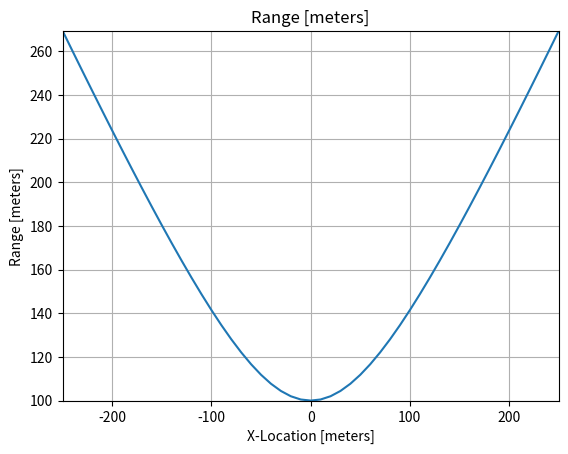
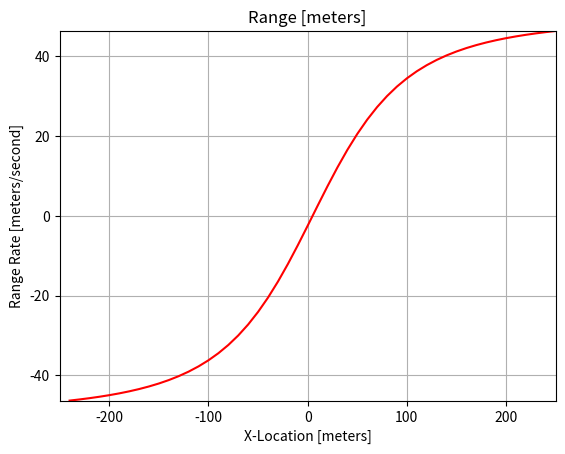
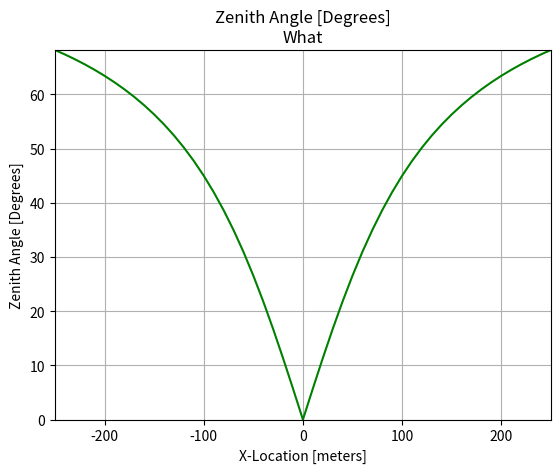

Generate these figures, in order, with matplotlib:
# A ground station observes an aircraft flying by at constant speed (v0), overhead at
# constant altitude (h0), traveling from horizontal positions –x0 to +x0. Write a wellorganized program/code to simulate this motion,
# compute and plot the ideal zenith angle, range, and range rate observations as a function of the of the horizontal position of the aircraft (x).
# Plot the measurements for the following values: v0=50m/s, x0=250m, h0=100 m.
# Assume that the aircraft height is known perfectly and the measurements are to be
# used to estimate the horizontal position of the aircraft, x.
# Compare the value/utility of the different measurement types as the aircraft goes
# by. Do the observations get better if the aircraft is flying at a lower altitude? Explain.

import numpy as np
import matplotlib.pyplot as plt

v0 = 50 # m/s
h0 = 100
x0 = 250

x = np.arange(-x0, x0+10, 10)
t = x/v0
r = np.sqrt(np.power(x,2)+np.power(h0,2))

r_rate = []
for tt in range(1,len(x)):
    r_rate.append( (r[tt] - r[tt-1]) / (t[tt] - t[tt-1]) )

gamma = np.rad2deg(np.arccos(h0/r))

fig, ax = plt.subplots()
ax.plot(x, r)
ax.set_title('Range [meters]')
ax.set_xlabel('X-Location [meters]')
ax.set_ylabel('Range [meters]')
ax.grid(True)
plt.xlim(min(x),max(x))
plt.ylim(min(r),max(r))
plt.grid(True)

fig, ax = plt.subplots()
ax.plot(x[1:len(x)], r_rate, color='r')
ax.set_title('Range [meters]')
ax.set_xlabel('X-Location [meters]')
ax.set_ylabel('Range Rate [meters/second]')
plt.xlim(min(x),max(x))
plt.ylim(min(r_rate),max(r_rate))
plt.grid(True)

fig, ax = plt.subplots()
ax.plot(x, gamma, color='g')
ax.set_title('Zenith Angle [Degrees]\nWhat')
ax.set_xlabel('X-Location [meters]')
ax.set_ylabel('Zenith Angle [Degrees]')
plt.xlim(min(x),max(x))
plt.ylim(min(gamma),max(gamma))
plt.grid(True)

plt.show()